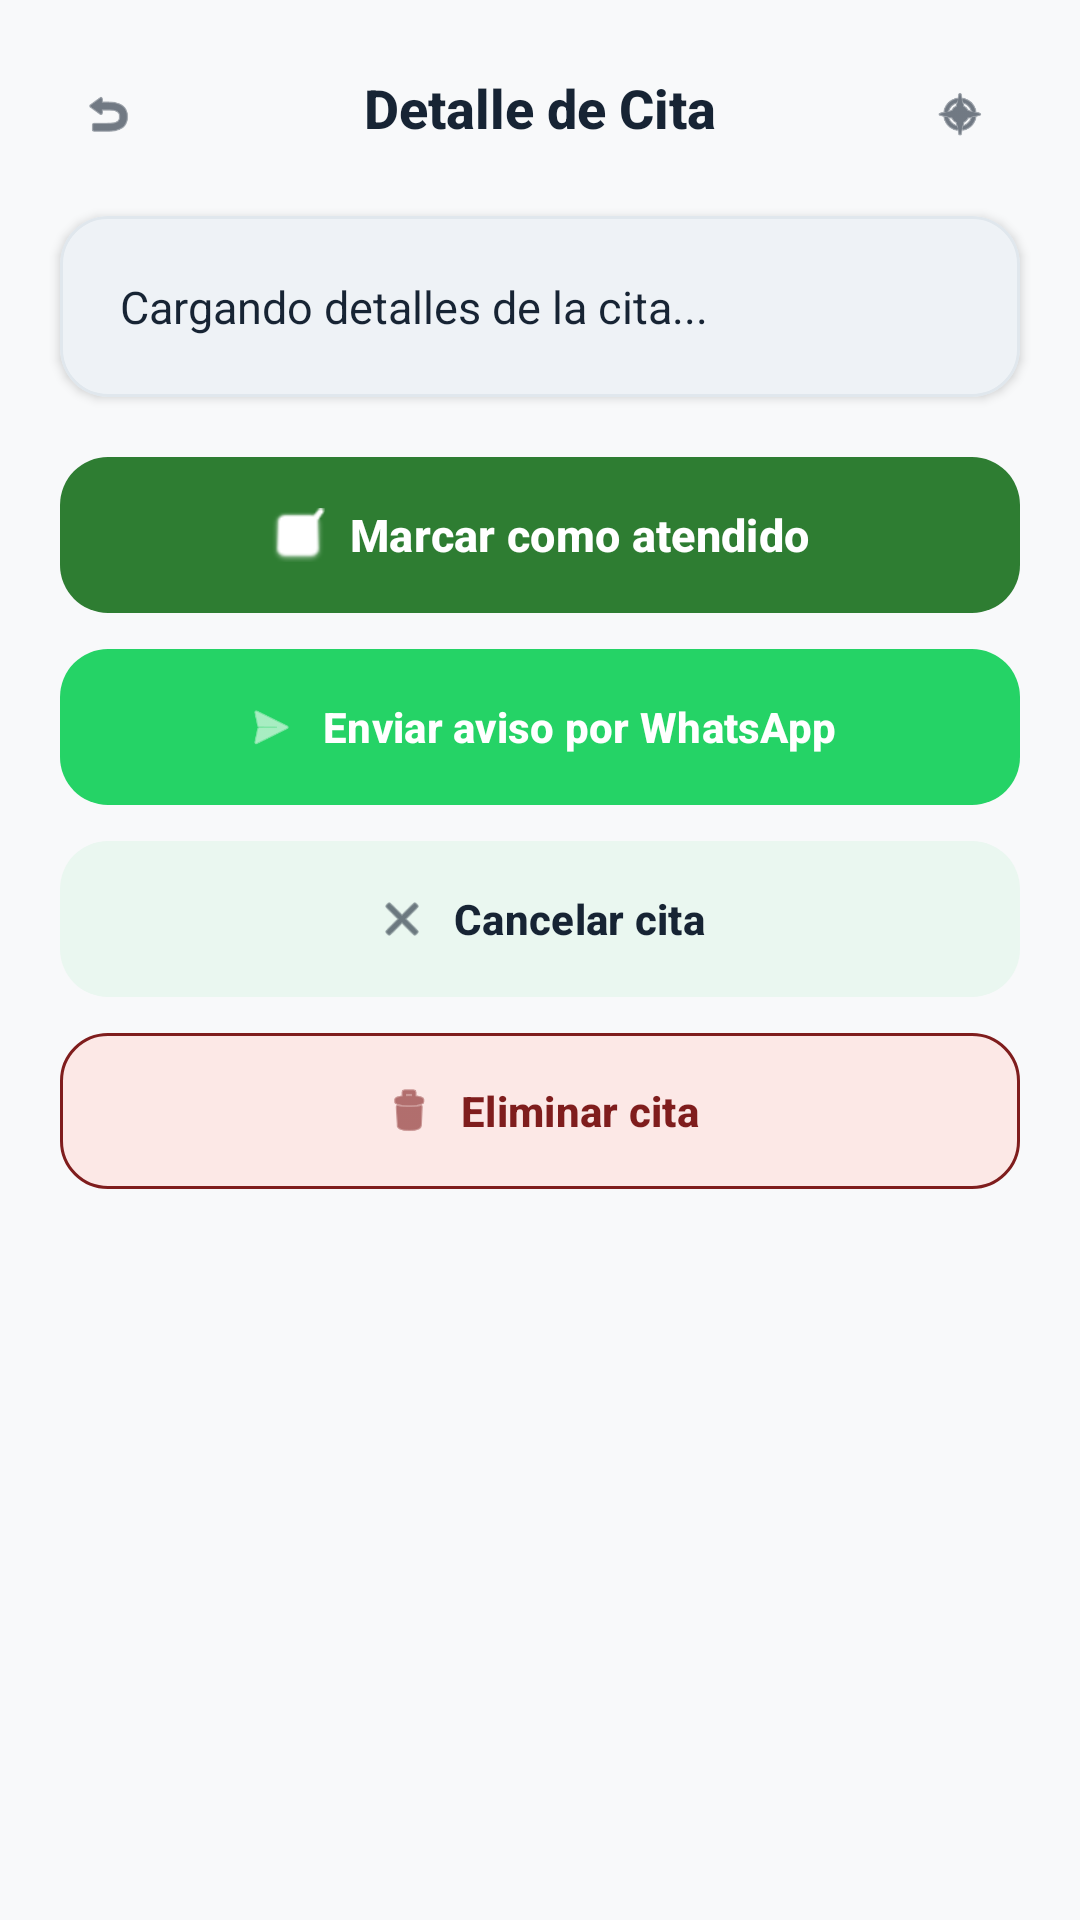

Android layout source for this screen:
<!-- AndroidManifest.xml: application theme Theme.Comunamadsistemacitas -->
<!-- res/layout/activity_detalle_cita.xml -->
<?xml version="1.0" encoding="utf-8"?>
<ScrollView xmlns:android="http://schemas.android.com/apk/res/android"
    xmlns:app="http://schemas.android.com/apk/res-auto"
    xmlns:tools="http://schemas.android.com/tools"
    android:layout_width="match_parent"
    android:layout_height="match_parent"
    android:background="@color/bg_screen"
    android:fillViewport="true"
    tools:context=".view.DetalleCitaActivity">

    <LinearLayout
        android:layout_width="match_parent"
        android:layout_height="wrap_content"
        android:orientation="vertical">

        
        <RelativeLayout
            android:layout_width="match_parent"
            android:layout_height="wrap_content"
            android:paddingHorizontal="16dp"
            android:paddingTop="16dp"
            android:paddingBottom="12dp">

            
            <com.google.android.material.button.MaterialButton
                android:id="@+id/btnAtras"
                style="@style/Widget.Material3.Button.TextButton.Icon"
                android:layout_width="44dp"
                android:layout_height="44dp"
                android:layout_alignParentStart="true"
                android:padding="0dp"
                app:icon="@android:drawable/ic_menu_revert"
                app:iconGravity="textStart"
                app:iconTint="@color/slate_900"
                tools:ignore="SpeakableTextPresentCheck" />

            <TextView
                android:layout_width="wrap_content"
                android:layout_height="wrap_content"
                android:layout_centerInParent="true"
                android:text="Detalle de Cita"
                android:textColor="@color/slate_900"
                android:textSize="18sp"
                android:textStyle="bold"
                android:fontFamily="sans-serif-medium" />

            
            <com.google.android.material.button.MaterialButton
                android:id="@+id/btnInicio"
                style="@style/Widget.Material3.Button.TextButton.Icon"
                android:layout_width="44dp"
                android:layout_height="44dp"
                android:layout_alignParentEnd="true"
                android:padding="0dp"
                app:icon="@android:drawable/ic_menu_compass"
                app:iconGravity="textStart"
                app:iconTint="@color/slate_900"
                tools:ignore="SpeakableTextPresentCheck" />
        </RelativeLayout>

        
        <com.google.android.material.card.MaterialCardView
            android:layout_width="match_parent"
            android:layout_height="wrap_content"
            android:layout_marginHorizontal="20dp"
            android:layout_marginBottom="20dp"
            app:cardBackgroundColor="@color/white"
            app:cardCornerRadius="16dp"
            app:cardElevation="2dp"
            app:strokeColor="@color/slate_border"
            app:strokeWidth="1dp">

            <LinearLayout
                android:layout_width="match_parent"
                android:layout_height="wrap_content"
                android:orientation="vertical"
                android:padding="20dp">

                <TextView
                    android:id="@+id/tvDetalleCita"
                    android:layout_width="match_parent"
                    android:layout_height="wrap_content"
                    android:text="Cargando detalles de la cita..."
                    android:textColor="@color/slate_900"
                    android:textSize="15sp"
                    android:lineSpacingExtra="6dp"
                    android:fontFamily="sans-serif" />

            </LinearLayout>
        </com.google.android.material.card.MaterialCardView>

        
        <LinearLayout
            android:layout_width="match_parent"
            android:layout_height="wrap_content"
            android:orientation="vertical"
            android:paddingHorizontal="20dp"
            android:paddingBottom="24dp">

            
            <com.google.android.material.button.MaterialButton
                android:id="@+id/btnAtendido"
                android:layout_width="match_parent"
                android:layout_height="52dp"
                android:layout_marginBottom="12dp"
                android:text="Marcar como atendido"
                android:textColor="@color/white"
                android:textSize="15sp"
                android:textStyle="bold"
                app:backgroundTint="#2E7D32"
                app:cornerRadius="16dp"
                app:icon="@android:drawable/checkbox_on_background"
                app:iconGravity="textStart"
                app:iconPadding="8dp"
                app:iconTint="@color/white"
                app:elevation="2dp" />

            
            <com.google.android.material.button.MaterialButton
                android:id="@+id/btnNotificarWhatsapp"
                android:layout_width="match_parent"
                android:layout_height="52dp"
                android:layout_marginBottom="12dp"
                android:text="Enviar aviso por WhatsApp"
                android:textColor="@color/white"
                android:textSize="14sp"
                android:textStyle="bold"
                app:backgroundTint="#25D366"
                app:cornerRadius="16dp"
                app:icon="@android:drawable/ic_menu_send"
                app:iconGravity="textStart"
                app:iconPadding="8dp"
                app:iconTint="@color/white"
                app:elevation="2dp" />

            
            <com.google.android.material.button.MaterialButton
                android:id="@+id/btnCancelado"
                android:layout_width="match_parent"
                android:layout_height="52dp"
                android:layout_marginBottom="12dp"
                android:text="Cancelar cita"
                android:textColor="@color/slate_900"
                android:textSize="14sp"
                android:textStyle="bold"
                app:backgroundTint="@color/slate_bg_light"
                app:cornerRadius="16dp"
                app:icon="@android:drawable/ic_menu_close_clear_cancel"
                app:iconGravity="textStart"
                app:iconPadding="8dp"
                app:iconTint="@color/slate_900"
                app:elevation="0dp" />

            
            <com.google.android.material.button.MaterialButton
                android:id="@+id/btnEliminar"
                android:layout_width="match_parent"
                android:layout_height="52dp"
                android:text="Eliminar cita"
                android:textColor="@color/red_dark_text"
                android:textSize="14sp"
                android:textStyle="bold"
                app:backgroundTint="@color/red_light_bg"
                app:strokeColor="@color/red_dark_text"
                app:strokeWidth="1dp"
                app:cornerRadius="16dp"
                app:icon="@android:drawable/ic_menu_delete"
                app:iconGravity="textStart"
                app:iconPadding="8dp"
                app:iconTint="@color/red_dark_text"
                app:elevation="0dp" />

        </LinearLayout>

    </LinearLayout>
</ScrollView>
<!-- resources referenced by this layout -->
<resources>
  <color name="bg_screen">#F8F9FA</color>
  <color name="red_dark_text">#7F1D1D</color>
  <color name="red_light_bg">#FCE8E6</color>
  <color name="slate_900">#172434</color>
  <color name="slate_bg_light">#EAF7F0</color>
  <color name="slate_border">#E0E7ED</color>
  <color name="white">#FFFFFF</color>
  <color name="md_theme_light_primary">#0F4C81</color>
  <color name="md_theme_light_onPrimary">#FFFFFF</color>
  <color name="md_theme_light_primaryContainer">#D4E8FA</color>
  <color name="md_theme_light_onPrimaryContainer">#082D4D</color>
  <color name="md_theme_light_secondary">#00A86B</color>
  <color name="md_theme_light_onSecondary">#002719</color>
  <color name="md_theme_light_secondaryContainer">#C8F3DE</color>
  <color name="md_theme_light_onSecondaryContainer">#003822</color>
  <color name="md_theme_light_tertiary">#E59866</color>
  <color name="md_theme_light_onTertiary">#321A0A</color>
  <color name="md_theme_light_tertiaryContainer">#FFE0C9</color>
  <color name="md_theme_light_onTertiaryContainer">#5A2E12</color>
  <color name="md_theme_light_error">#BA1A1A</color>
  <color name="md_theme_light_onError">#FFFFFF</color>
  <color name="md_theme_light_background">#F8F9FA</color>
  <color name="md_theme_light_onBackground">#172434</color>
  <color name="md_theme_light_surface">#FFFFFF</color>
  <color name="md_theme_light_onSurface">#172434</color>
  <color name="md_theme_light_surfaceVariant">#E8EEF3</color>
  <color name="md_theme_light_onSurfaceVariant">#526273</color>
  <color name="md_theme_light_outline">#CBD5DF</color>
  <color name="md_theme_light_outlineVariant">#E0E7ED</color>
  <style name="Widget.UNAMAD.Button" parent="Widget.Material3.Button">
          <item name="android:minHeight">@dimen/control_min_height</item>
          <item name="cornerRadius">@dimen/shape_button</item>
          <item name="android:textAllCaps">false</item>
          <item name="android:insetTop">0dp</item>
          <item name="android:insetBottom">0dp</item>
      </style>
  <style name="Widget.UNAMAD.Card" parent="Widget.Material3.CardView.Elevated">
          <item name="shapeAppearance">@style/ShapeAppearance.UNAMAD.Card</item>
          <item name="cardElevation">@dimen/elevation_card</item>
          <item name="strokeColor">@color/md_theme_light_outlineVariant</item>
          <item name="strokeWidth">1dp</item>
      </style>
  <style name="Widget.UNAMAD.TextInputLayout" parent="Widget.Material3.TextInputLayout.OutlinedBox">
          <item name="boxCornerRadiusTopStart">@dimen/shape_input</item>
          <item name="boxCornerRadiusTopEnd">@dimen/shape_input</item>
          <item name="boxCornerRadiusBottomStart">@dimen/shape_input</item>
          <item name="boxCornerRadiusBottomEnd">@dimen/shape_input</item>
      </style>
  <dimen name="control_min_height">52dp</dimen>
  <dimen name="shape_button">14dp</dimen>
  <style name="ShapeAppearance.UNAMAD.Card" parent="ShapeAppearance.Material3.MediumComponent">
          <item name="cornerSize">@dimen/shape_card</item>
      </style>
  <dimen name="elevation_card">2dp</dimen>
  <dimen name="shape_input">12dp</dimen>
  <dimen name="shape_card">16dp</dimen>
</resources>
